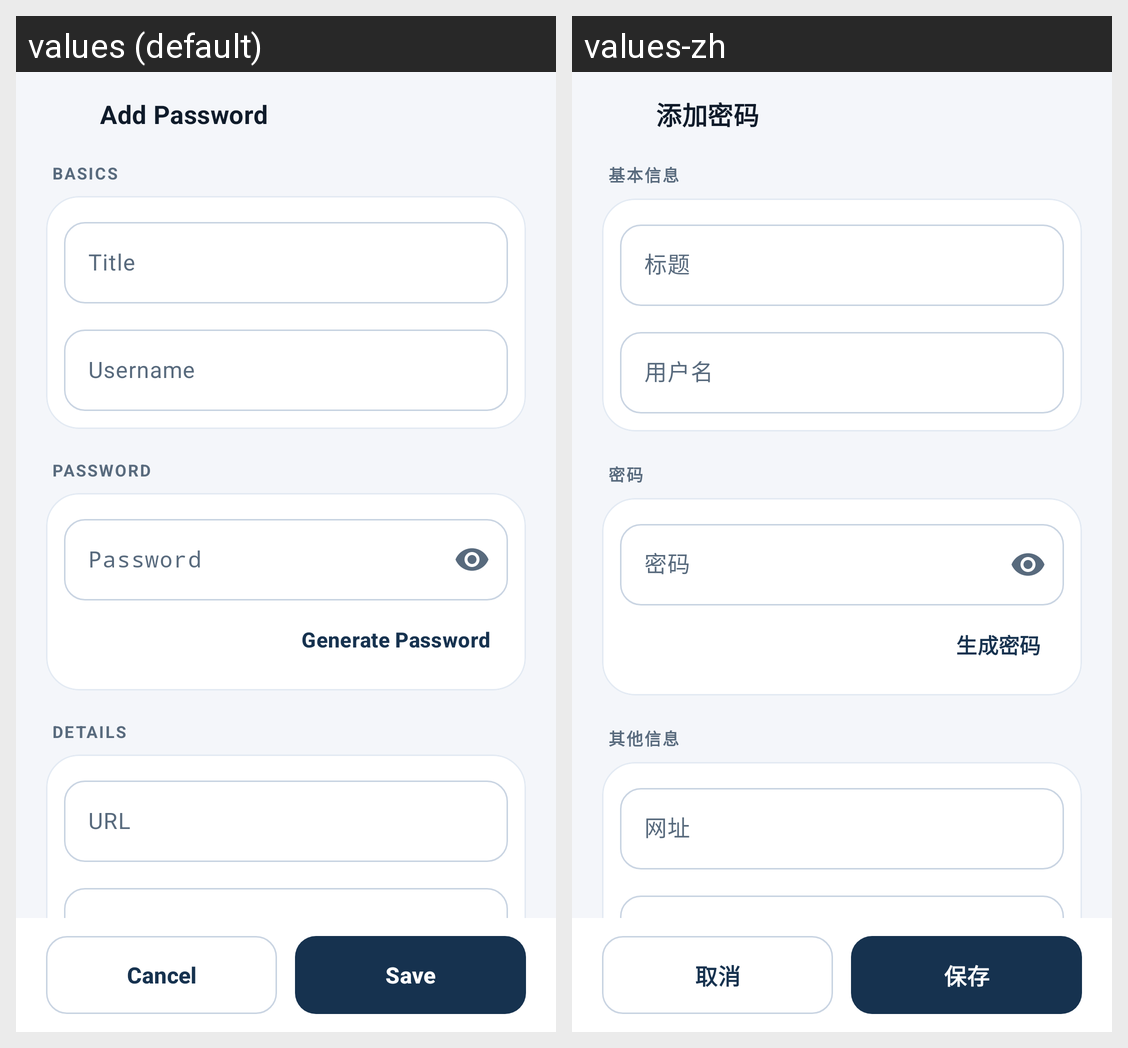

Locale-by-locale string values for the Android screen shown in this grid:
Android screen res/layout/fragment_add_password.xml rendered under 2 locales, left to right: values (default), values-zh. Device: Nexus 5 (rendered at 1080×1920; each locale shown at half size, 540×960, under a caption strip naming it); theme Theme.PasswordDisk.
Strings drawn on this screen, with the default value and each locale's value (text and hints the layout hard-codes, and strings that could not be matched under every locale, appear in the picture but are not listed):

add_password
  values: Add Password
  values-zh: 添加密码

section_basic
  values: Basics
  values-zh: 基本信息

title_hint
  values: Title
  values-zh: 标题

username_hint
  values: Username
  values-zh: 用户名

section_security
  values: Password
  values-zh: 密码

password_hint
  values: Password
  values-zh: 密码

generate_password
  values: Generate Password
  values-zh: 生成密码

section_details
  values: Details
  values-zh: 其他信息

url_hint
  values: URL
  values-zh: 网址

cancel
  values: Cancel
  values-zh: 取消

save
  values: Save
  values-zh: 保存
